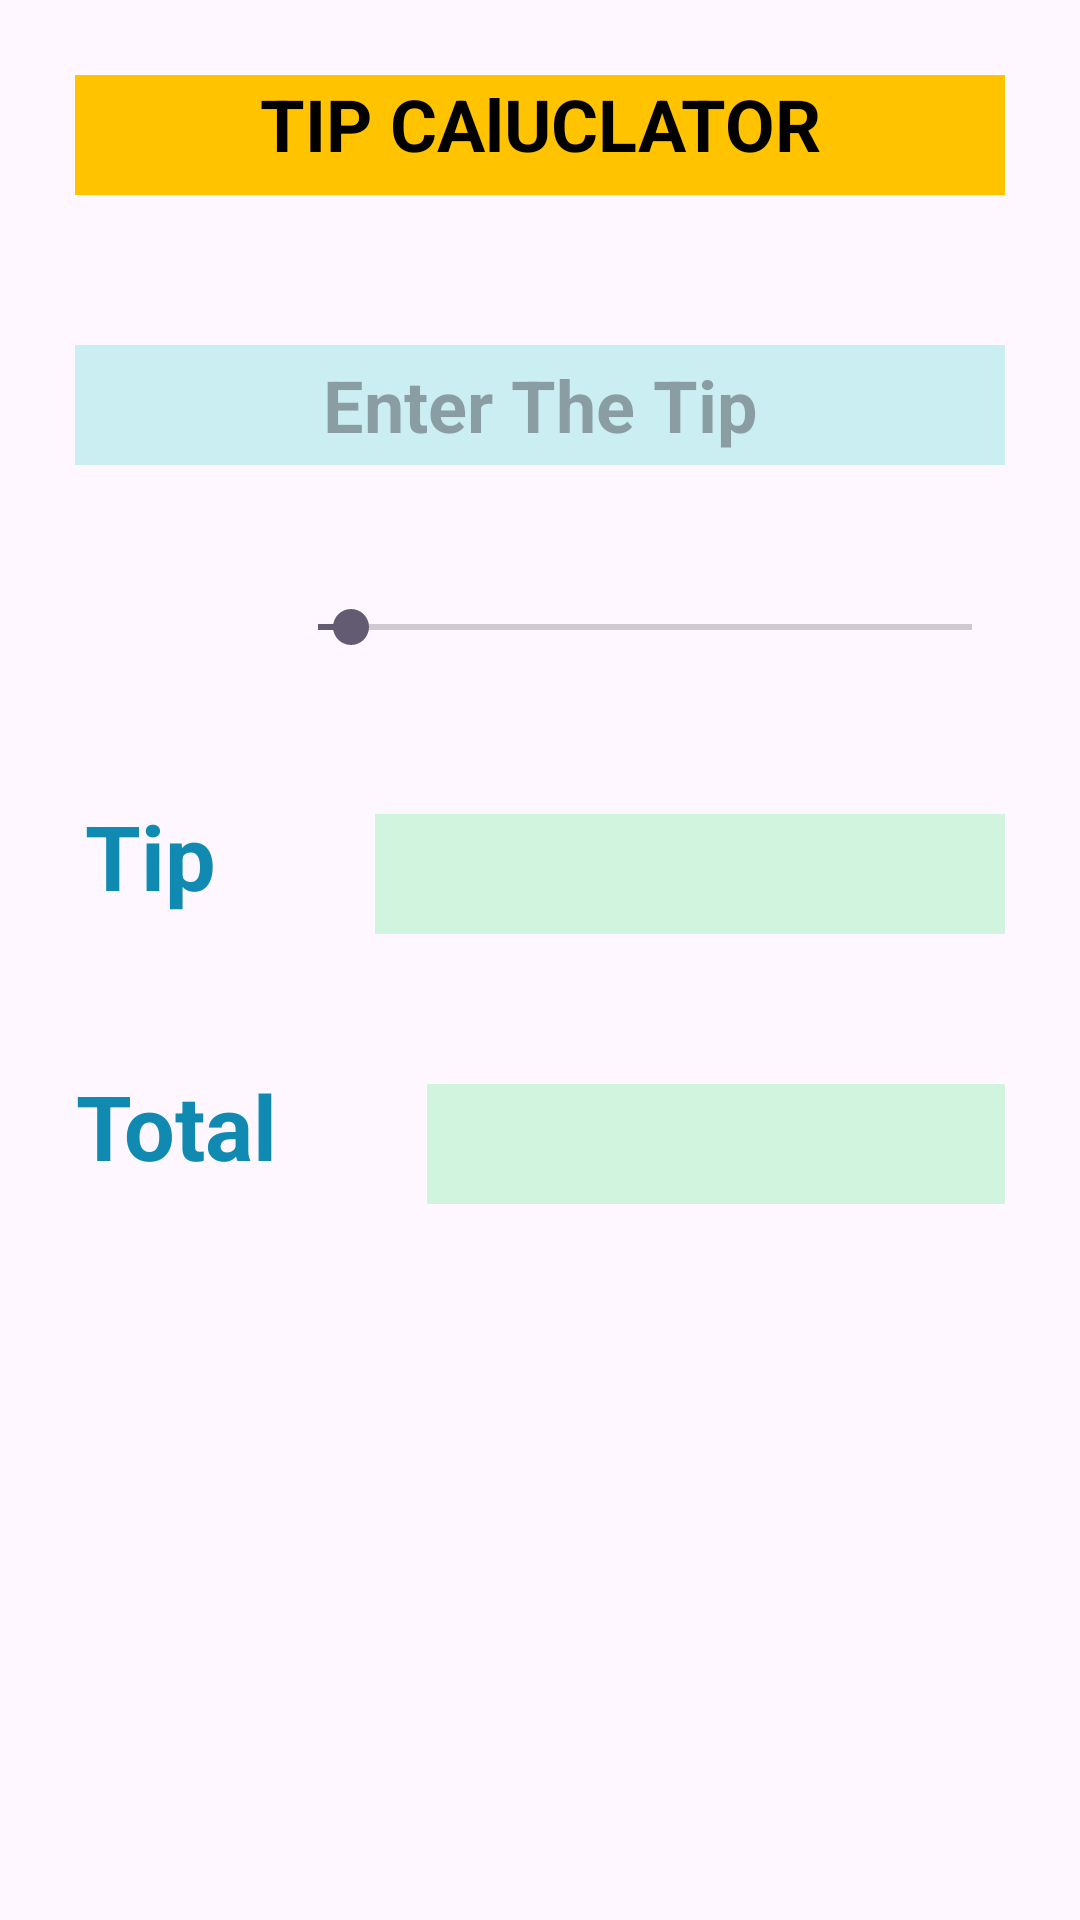

Android layout source for this screen:
<!-- AndroidManifest.xml: application theme Theme.TipCalci -->
<!-- res/layout/activity_main.xml -->
<?xml version="1.0" encoding="utf-8"?>
<LinearLayout xmlns:android="http://schemas.android.com/apk/res/android"
    xmlns:app="http://schemas.android.com/apk/res-auto"
    xmlns:tools="http://schemas.android.com/tools"
    android:layout_width="match_parent"
    android:layout_height="match_parent"
    tools:context=".MainActivity"
    android:orientation="vertical"
    >

    <TextView
        android:layout_width="match_parent"
        android:layout_height="40dp"
        android:layout_margin="25dp"
        android:background="#ffc300"
        android:layout_marginTop="40dp"
        android:textAlignment="center"
        android:textColor="@color/black"
        android:textSize="24sp"
        android:textStyle="bold"
        android:text="TIP CAlUCLATOR"
        />

    <EditText
        android:id="@+id/bill"
        android:layout_width="match_parent"
        android:layout_height="40dp"
        android:layout_margin="25dp"
        android:background="#cbeef3"
        android:layout_marginTop="40dp"
        android:textAlignment="center"
        android:textColor="@color/black"
        android:textSize="24sp"
        android:textStyle="bold"
        android:inputType="number"
        android:hint="Enter The Tip"
        />

    <LinearLayout
        android:layout_width="match_parent"
        android:layout_height="wrap_content"
        android:orientation="horizontal"
        >
        <TextView
            android:id="@+id/tip_percent"
            android:layout_width="50dp"
            android:layout_height="40dp"
            android:layout_margin="10dp"
            android:textSize="25dp"
            android:textAlignment="center"
            android:textStyle="bold"
            android:textColor="@color/black"
            />
        <SeekBar
            android:id="@+id/progress"
            android:layout_width="match_parent"
            android:layout_height="wrap_content"
            android:layout_margin="20dp"
            android:min="0"
            android:max="100"
            android:progress="5"
            app:layout_constraintVertical_bias="0.5"
            />
    </LinearLayout>

    <LinearLayout
        android:layout_width="match_parent"
        android:layout_height="wrap_content"
        android:orientation="horizontal">
        <TextView
            android:layout_width="50dp"
            android:layout_height="40dp"
            android:layout_margin="25dp"
            android:textAlignment="center"
            android:textSize="30sp"
            android:text="Tip"
            android:textStyle="bold"
            android:textColor="#118ab2"
            />
        <TextView
            android:id="@+id/tip"
            android:layout_width="match_parent"
            android:layout_height="40dp"
            android:layout_margin="25dp"
            android:textStyle="bold"
            android:textAlignment="center"
            android:textSize="24sp"
            android:background="#d0f4de"
            />
    </LinearLayout>

    <LinearLayout
        android:layout_width="match_parent"
        android:layout_height="wrap_content"
        android:orientation="horizontal">
        <TextView
            android:layout_width="wrap_content"
            android:layout_height="40dp"
            android:layout_margin="25dp"
            android:textAlignment="center"
            android:textSize="30sp"
            android:text="Total"
            android:textStyle="bold"
            android:textColor="#118ab2"
            />
        <TextView
            android:id="@+id/total"
            android:layout_width="match_parent"
            android:layout_height="40dp"
            android:layout_margin="25dp"
            android:textStyle="bold"
            android:textAlignment="center"
            android:textSize="24sp"
            android:background="#d0f4de"
            />
    </LinearLayout>

</LinearLayout>
<!-- resources referenced by this layout -->
<resources>
  <style name="Theme.TipCalci" parent="Base.Theme.TipCalci" />
  <style name="Base.Theme.TipCalci" parent="Theme.Material3.DayNight.NoActionBar">
          
          
      </style>
  <!-- not gathered from this repository: default colours our renderer supplied (Android Studio template values) -->
  <color name="black">#FF000000</color>
</resources>
